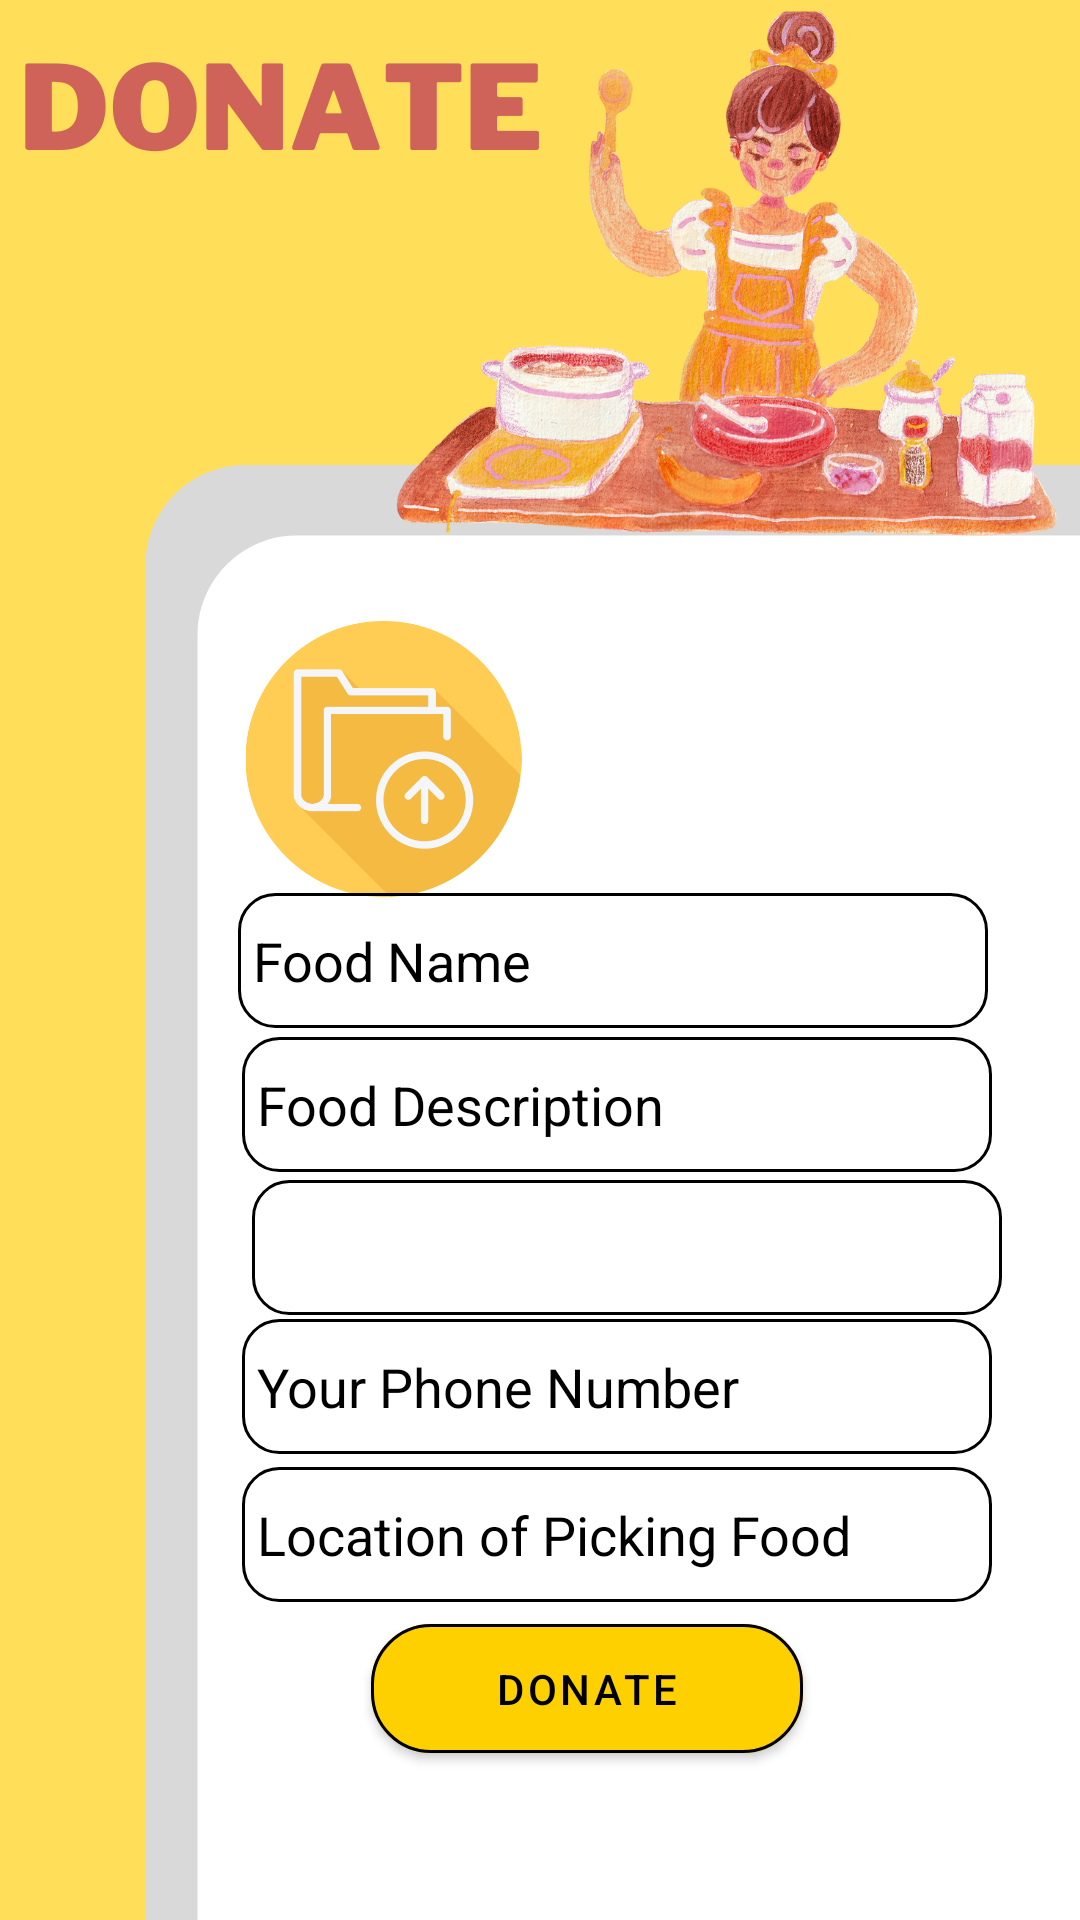

Write the Android layout XML for this screen, with the resource values it uses.
<!-- AndroidManifest.xml: application theme Theme.Food_wastage_management -->
<!-- res/layout/activity_upload.xml -->
<?xml version="1.0" encoding="utf-8"?>
<androidx.constraintlayout.widget.ConstraintLayout xmlns:android="http://schemas.android.com/apk/res/android"
    xmlns:app="http://schemas.android.com/apk/res-auto"
    xmlns:tools="http://schemas.android.com/tools"
    android:layout_width="match_parent"
    android:layout_height="match_parent"
    android:background="@drawable/donate"
    tools:context=".upload">

    <ImageView
        android:id="@+id/profile_image"
        android:layout_width="117dp"
        android:layout_height="92dp"
        android:layout_alignParentTop="true"
        android:layout_centerHorizontal="true"
        android:rotation="00"
        android:src="@drawable/folder"
        android:visibility="visible"

        app:layout_constraintBottom_toBottomOf="parent"
        app:layout_constraintEnd_toEndOf="parent"
        app:layout_constraintHorizontal_bias="0.285"
        app:layout_constraintStart_toStartOf="parent"
        app:layout_constraintTop_toTopOf="parent"
        app:layout_constraintVertical_bias="0.378"
        tools:srcCompat="@drawable/folder" />

    <EditText
        android:id="@+id/editTextTextPersonName9"
        android:layout_width="250dp"
        android:layout_height="45dp"
        android:layout_marginStart="157dp"
        android:layout_marginEnd="44dp"
        android:background="@drawable/edittextborder"
        android:backgroundTint="@color/black"
        android:ems="10"
        android:hint="Food Name"
        android:inputType="textPersonName"
        android:paddingLeft="5dp"
        android:textColor="@color/black"
        android:textColorHint="@color/black"
        app:layout_constraintBottom_toBottomOf="parent"
        app:layout_constraintEnd_toEndOf="parent"
        app:layout_constraintHorizontal_bias="0.857"
        app:layout_constraintStart_toStartOf="parent"
        app:layout_constraintTop_toTopOf="parent" />

    <EditText
        android:id="@+id/editTextTextPersonName10"
        android:layout_width="250dp"
        android:layout_height="45dp"
        android:layout_marginStart="157dp"
        android:layout_marginEnd="44dp"
        android:background="@drawable/edittextborder"
        android:backgroundTint="@color/black"
        android:ems="10"
        android:hint="Food Description"
        android:inputType="textPersonName"
        android:paddingLeft="5dp"
        android:textColor="@color/black"
        android:textColorHint="@color/black"
        app:layout_constraintBottom_toBottomOf="parent"
        app:layout_constraintEnd_toEndOf="parent"
        app:layout_constraintHorizontal_bias="0.842"
        app:layout_constraintStart_toStartOf="parent"
        app:layout_constraintTop_toTopOf="parent"
        app:layout_constraintVertical_bias="0.581" />

    <EditText
        android:id="@+id/editTextTextPersonName11"
        android:layout_width="250dp"
        android:layout_height="45dp"
        android:layout_marginStart="156dp"
        android:layout_marginEnd="45dp"
        android:background="@drawable/edittextborder"
        android:backgroundTint="@color/black"
        android:ems="10"
        android:hint="Your Phone Number"
        android:inputType="phone"
        android:paddingLeft="5dp"
        android:textColor="@color/black"
        android:textColorHint="@color/black"
        app:layout_constraintBottom_toBottomOf="parent"
        app:layout_constraintEnd_toEndOf="parent"
        app:layout_constraintHorizontal_bias="0.828"
        app:layout_constraintStart_toStartOf="parent"
        app:layout_constraintTop_toTopOf="parent"
        app:layout_constraintVertical_bias="0.739" />

    <EditText
        android:id="@+id/editTextTextPersonName12"
        android:layout_width="250dp"
        android:layout_height="45dp"
        android:layout_marginStart="157dp"
        android:layout_marginEnd="44dp"
        android:background="@drawable/edittextborder"
        android:backgroundTint="@color/black"
        android:ems="10"
        android:hint="Location of Picking Food"
        android:inputType="textPersonName"
        android:paddingLeft="5dp"
        android:textColor="@color/black"
        android:textColorHint="@color/black"
        app:layout_constraintBottom_toBottomOf="parent"
        app:layout_constraintEnd_toEndOf="parent"
        app:layout_constraintHorizontal_bias="0.842"
        app:layout_constraintStart_toStartOf="parent"
        app:layout_constraintTop_toTopOf="parent"
        app:layout_constraintVertical_bias="0.822" />

    <com.google.android.material.button.MaterialButton
        android:id="@+id/button4"
        android:layout_width="144dp"
        android:layout_height="55dp"
        android:layout_marginStart="172dp"
        android:layout_marginEnd="145dp"
        android:backgroundTint="@color/yellow"
        android:text="Donate"
        android:textColor="@color/black"
        app:cornerRadius="20dp"
        app:layout_constraintBottom_toBottomOf="parent"
        app:layout_constraintEnd_toEndOf="parent"
        app:layout_constraintHorizontal_bias="0.48"
        app:layout_constraintStart_toStartOf="parent"
        app:layout_constraintTop_toTopOf="parent"
        app:layout_constraintVertical_bias="0.915"
        app:strokeColor="@color/black"
        app:strokeWidth="1dp" />

    <TextView
        android:id="@+id/textView"
        android:layout_width="250dp"
        android:layout_height="45dp"
        android:background="@drawable/edittextborder"

        android:backgroundTint="@color/black"
        android:paddingLeft="5dp"
        android:paddingTop="12dp"
        android:text=""
        android:textColor="@color/black"

        app:layout_constraintBottom_toBottomOf="parent"
        app:layout_constraintEnd_toEndOf="parent"
        app:layout_constraintHorizontal_bias="0.763"
        app:layout_constraintStart_toStartOf="parent"
        app:layout_constraintTop_toTopOf="parent"
        app:layout_constraintVertical_bias="0.661" />

    <TextView
        android:id="@+id/textView2"
        android:layout_width="112dp"
        android:layout_height="68dp"
        android:layout_marginStart="169dp"
        android:layout_marginEnd="184dp"
        android:text="url"
        android:visibility="invisible"
        app:layout_constraintBottom_toBottomOf="parent"
        app:layout_constraintEnd_toEndOf="parent"
        app:layout_constraintHorizontal_bias="1.0"
        app:layout_constraintStart_toStartOf="parent"
        app:layout_constraintTop_toTopOf="parent"
        app:layout_constraintVertical_bias="0.125" />

    <ProgressBar
        android:id="@+id/progressBar11"
        style="?android:attr/progressBarStyle"
        android:layout_width="89dp"
        android:layout_height="77dp"
        android:indeterminate="true"
        android:indeterminateTint="@color/yellow"
        android:visibility="invisible"
        app:layout_constraintBottom_toBottomOf="parent"
        app:layout_constraintEnd_toEndOf="parent"
        app:layout_constraintStart_toStartOf="parent"
        app:layout_constraintTop_toTopOf="parent" />

</androidx.constraintlayout.widget.ConstraintLayout>
<!-- resources referenced by this layout -->
<resources>
  <color name="black">#FF000000</color>
  <color name="yellow">#FFD000</color>
  <!-- drawable donate: png bitmap (drawable-v24, 402277 bytes) -->
  <!-- drawable edittextborder (drawable) -->
  <?xml version="1.0" encoding="utf-8"?>
  <shape
      xmlns:android="http://schemas.android.com/apk/res/android"
      android:shape="rectangle">
      <solid
          android:color="@android:color/transparent"/>
      <corners
          android:bottomRightRadius="12dp"
          android:bottomLeftRadius="12dp"
          android:topLeftRadius="12dp"
          android:topRightRadius="12dp"
  
          />
      <stroke
          android:color="@color/white"
  
          android:width="1dp"/>
  </shape>
  <!-- drawable folder: png bitmap (drawable-v24, 18591 bytes) -->
  <style name="Theme.Food_wastage_management" parent="Theme.MaterialComponents.DayNight.NoActionBar">
          
          <item name="colorPrimary">@color/yellow</item>
          <item name="colorPrimaryVariant">@color/yellow</item>
          <item name="colorOnPrimary">@color/white</item>
          
          <item name="colorSecondary">@color/teal_200</item>
          <item name="android:windowDisablePreview">true</item>
          <item name="colorSecondaryVariant">@color/teal_700</item>
          <item name="colorOnSecondary">@color/black</item>
          
          <item name="android:statusBarColor" tools:targetApi="l">?attr/colorPrimaryVariant</item>
          
      </style>
  <color name="white">#FFFFFFFF</color>
  <color name="teal_200">#FF03DAC5</color>
  <color name="teal_700">#FF018786</color>
</resources>
